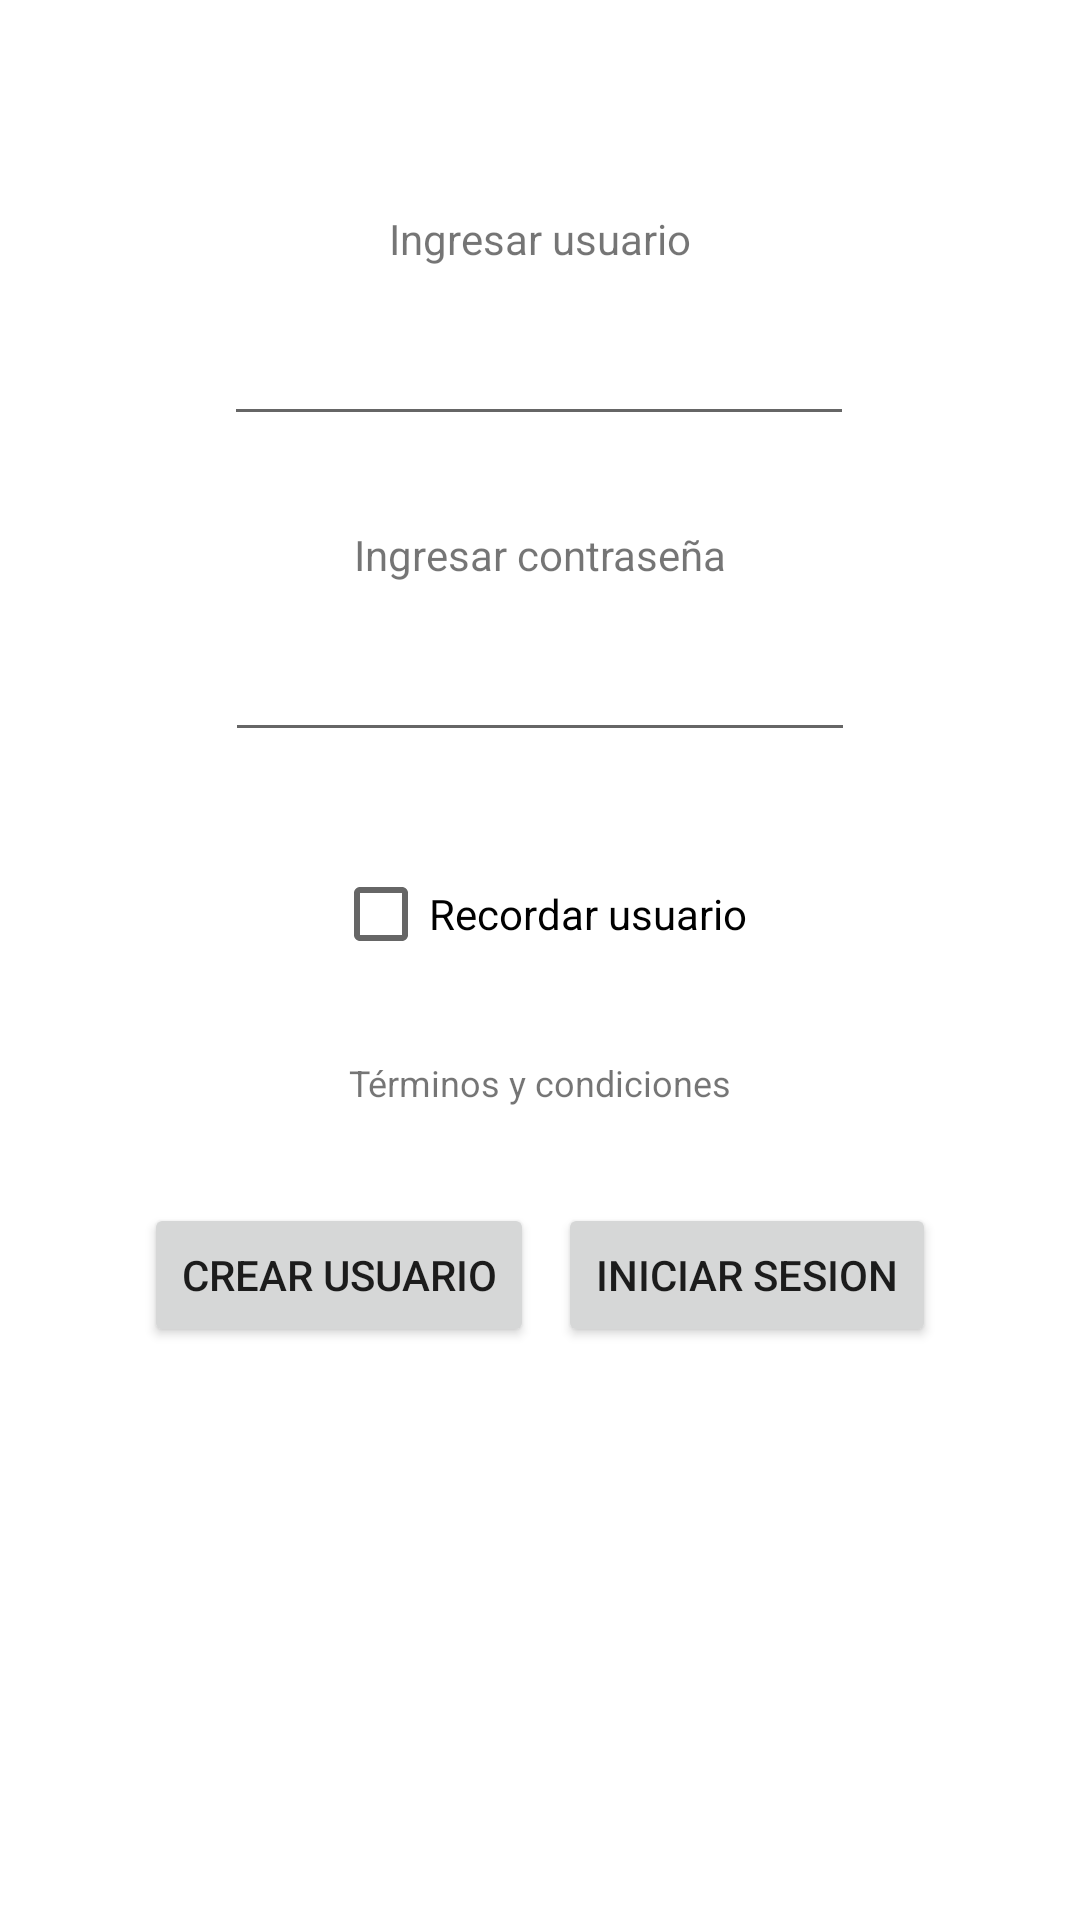

Layout XML and referenced resources for this Android screen:
<!-- AndroidManifest.xml: application theme Theme.Libros -->
<!-- res/layout/activity_main_constrain.xml -->
<?xml version="1.0" encoding="utf-8"?>
<androidx.constraintlayout.widget.ConstraintLayout
    xmlns:android="http://schemas.android.com/apk/res/android"
    xmlns:app="http://schemas.android.com/apk/res-auto"
    xmlns:tools="http://schemas.android.com/tools"
    android:layout_width="match_parent"
    android:layout_height="match_parent"
    android:gravity="center_horizontal"
    android:padding="20dp"
    tools:context=".MainActivity">

    <TextView
        android:id="@+id/textView"
        android:layout_width="wrap_content"
        android:layout_height="wrap_content"
        android:layout_marginTop="50dp"
        android:text="Ingresar usuario"
        app:layout_constraintEnd_toEndOf="parent"
        app:layout_constraintStart_toStartOf="parent"
        app:layout_constraintTop_toTopOf="parent" />

    <EditText
        android:id="@+id/etUsuario"
        android:layout_width="wrap_content"
        android:layout_height="wrap_content"
        android:layout_marginTop="15dp"
        android:ems="10"
        app:layout_constraintEnd_toEndOf="parent"
        app:layout_constraintHorizontal_bias="0.497"
        app:layout_constraintStart_toStartOf="parent"
        app:layout_constraintTop_toBottomOf="@+id/textView" />

    <TextView
        android:id="@+id/textView2"
        android:layout_width="wrap_content"
        android:layout_height="wrap_content"
        android:layout_marginTop="30dp"
        android:text="Ingresar contraseña"
        app:layout_constraintEnd_toEndOf="parent"
        app:layout_constraintStart_toStartOf="parent"
        app:layout_constraintTop_toBottomOf="@+id/etUsuario" />

    <EditText
        android:id="@+id/etContraseña"
        android:layout_width="wrap_content"
        android:layout_height="wrap_content"
        android:layout_marginTop="15dp"
        android:ems="10"
        android:inputType="textPassword"
        app:layout_constraintEnd_toEndOf="parent"
        app:layout_constraintStart_toStartOf="parent"
        app:layout_constraintTop_toBottomOf="@+id/textView2" />

    <CheckBox
        android:id="@+id/checkBoxRecordar"
        android:layout_width="wrap_content"
        android:layout_height="wrap_content"
        android:layout_marginTop="30dp"
        android:text="Recordar usuario"
        app:layout_constraintEnd_toEndOf="parent"
        app:layout_constraintStart_toStartOf="parent"
        app:layout_constraintTop_toBottomOf="@+id/etContraseña" />

    <TextView
        android:id="@+id/txtTerminosYCondiciones"
        android:layout_width="wrap_content"
        android:layout_height="wrap_content"
        android:layout_marginTop="20dp"
        android:padding="4dp"
        android:text="@string/terminos_y_condiciones"
        android:textSize="12sp"
        app:layout_constraintEnd_toEndOf="parent"
        app:layout_constraintStart_toStartOf="parent"
        app:layout_constraintTop_toBottomOf="@+id/checkBoxRecordar" />

    <LinearLayout
        android:layout_width="match_parent"
        android:layout_height="wrap_content"
        android:layout_margin="24dp"
        android:layout_marginTop="30dp"
        android:weightSum="1"
        app:layout_constraintEnd_toEndOf="parent"
        app:layout_constraintStart_toStartOf="parent"
        app:layout_constraintTop_toBottomOf="@+id/txtTerminosYCondiciones">

        <Button
            android:layout_width="wrap_content"
            android:layout_height="wrap_content"
            android:layout_margin="4dp"
            android:layout_weight=".5"
            android:text="Crear Usuario" />

        <Button
            android:id="@+id/btnIniciarSesion"
            android:layout_width="wrap_content"
            android:layout_height="wrap_content"
            android:layout_margin="4dp"
            android:layout_weight=".5"
            android:text="Iniciar sesion" />

    </LinearLayout>

</androidx.constraintlayout.widget.ConstraintLayout>
<!-- resources referenced by this layout -->
<resources>
  <string name="terminos_y_condiciones">Términos y condiciones</string>
  <style name="Theme.Libros" parent="Theme.MaterialComponents.DayNight.NoActionBar">
          
          <item name="colorPrimary">@color/primary</item>
          <item name="colorPrimaryVariant">@color/primary_dark</item>
          <item name="colorOnPrimary">@color/white</item>
          
          <item name="colorSecondary">@color/teal_200</item>
          <item name="colorSecondaryVariant">@color/teal_700</item>
          <item name="colorOnSecondary">@color/black</item>
          
          <item name="android:statusBarColor" tools:targetApi="l">?attr/colorPrimaryVariant</item>
          
          <item name="windowActionBar">false</item>
          <item name="windowNoTitle">true</item>
      </style>
  <color name="primary">#C62828</color>
  <color name="primary_dark">#8E0000</color>
  <color name="white">#FFFFFFFF</color>
  <color name="teal_200">#FF03DAC5</color>
  <color name="teal_700">#FF018786</color>
  <color name="black">#FF000000</color>
</resources>
